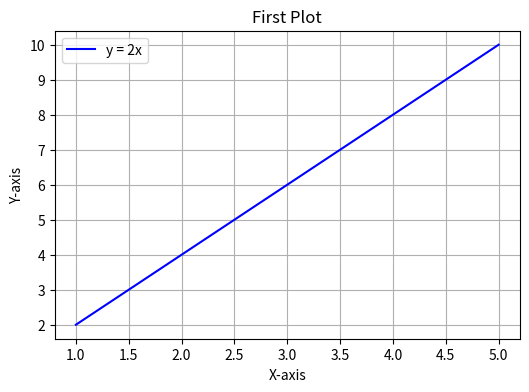

Here is the Python script that generated this plot:
from abc import ABC, abstractmethod
import math
from math import sin, pow

import matplotlib.pyplot as plt
from matplotlib.backends.backend_pdf import PdfPages

class Function(ABC):
    @abstractmethod
    def value(self, x):
        pass

class Sinus(Function):
    def value(self, x):
        return sin(2 * math.pi * (x + 5) / 10)

def drawGraphics():
    pdf_file = "graphs.pdf"
    with PdfPages(pdf_file) as pdf:
        plt.figure(figsize=(6, 4))
        x = [1, 2, 3, 4, 5]
        y = [2, 4, 6, 8, 10]
        plt.plot(x, y, label='y = 2x', color='blue')
        plt.title("First Plot")
        plt.xlabel("X-axis")
        plt.ylabel("Y-axis")
        plt.legend()
        plt.grid()
        pdf.savefig()
        plt.close()

    print(f"Графики сохранены в файл: {pdf_file}")

def calcNextUj():
    pass

def calcNextFj():
    pass

def main():
    a, b = 0.0, 10.0
    n1, n2 = 100, 1000
    h1, h2 = (b - a) / float(n1), (b - a) / float(n2)

    t11, t12, t13, t14 = 0.25 * h1, 0.5 * h1, 1.0 * h1, 1.25 * h1
    t21, t22, t23, t24 = 0.25 * h2, 0.5 * h2, 1.0 * h2, 1.25 * h2

    drawGraphics()

if __name__ == '__main__':
    main()
    
